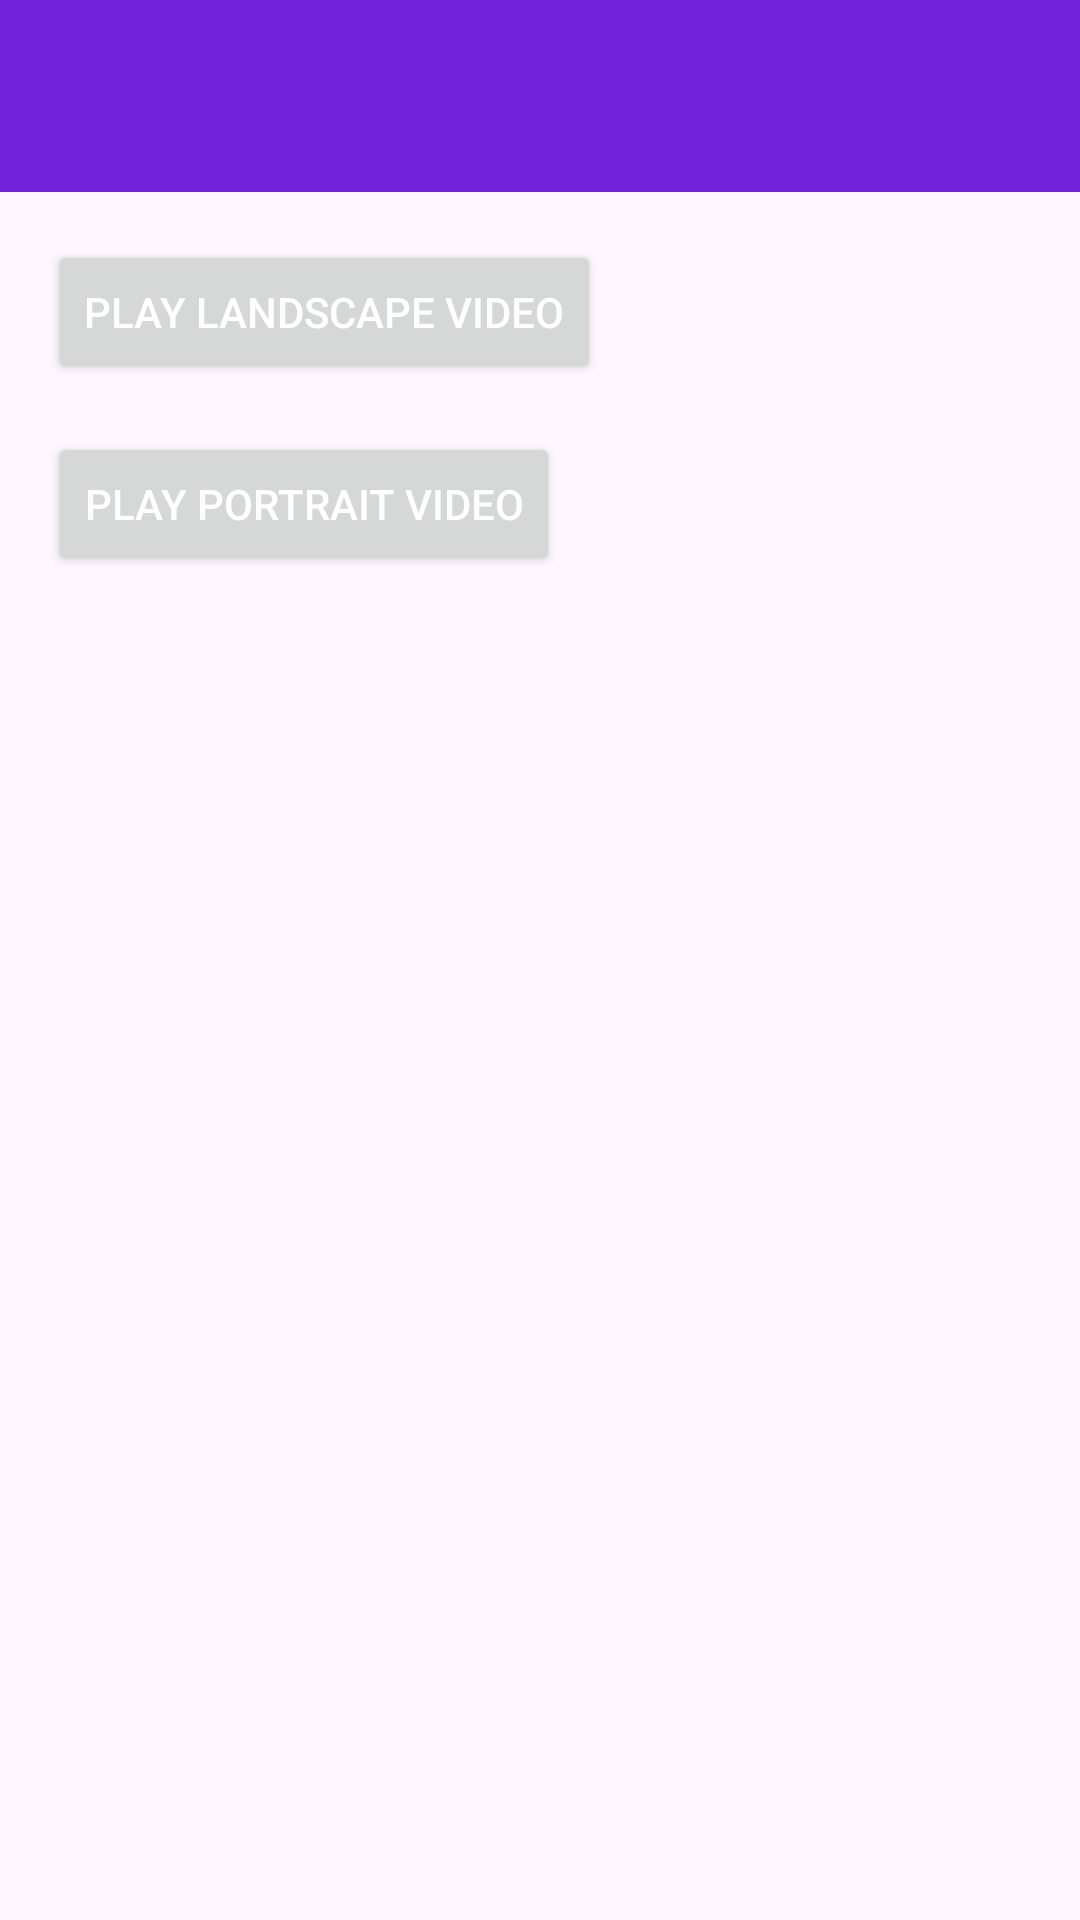

Android layout source for this screen:
<!-- AndroidManifest.xml: activity theme Theme.ExoPlayerPip -->
<!-- res/layout/activity_main.xml -->
<?xml version="1.0" encoding="utf-8"?>
<androidx.coordinatorlayout.widget.CoordinatorLayout xmlns:android="http://schemas.android.com/apk/res/android"
    xmlns:app="http://schemas.android.com/apk/res-auto"
    xmlns:tools="http://schemas.android.com/tools"
    android:layout_width="match_parent"
    android:layout_height="match_parent"
    android:fitsSystemWindows="true"
    tools:context=".MainActivity">

    <com.google.android.material.appbar.AppBarLayout
        android:layout_width="match_parent"
        android:layout_height="wrap_content"
        android:fitsSystemWindows="true">

        <com.google.android.material.appbar.MaterialToolbar
            android:id="@+id/toolbar"
            android:layout_width="match_parent"
            android:layout_height="?attr/actionBarSize"
            android:background="@color/colorPrimary" />

    </com.google.android.material.appbar.AppBarLayout>

    <include
        android:id="@+id/content"
        layout="@layout/content_main" />

</androidx.coordinatorlayout.widget.CoordinatorLayout>
<!-- res/layout/content_main.xml (included above) -->
<?xml version="1.0" encoding="utf-8"?>
<androidx.constraintlayout.widget.ConstraintLayout xmlns:android="http://schemas.android.com/apk/res/android"
    xmlns:app="http://schemas.android.com/apk/res-auto"
    android:layout_width="match_parent"
    android:layout_height="match_parent"
    android:padding="@dimen/activity_default_padding"
    app:layout_behavior="@string/appbar_scrolling_view_behavior">

    <Button
        android:id="@+id/btn_video_landscape"
        android:layout_width="wrap_content"
        android:layout_height="wrap_content"
        android:text="@string/landscape_video"
        app:layout_constraintStart_toStartOf="parent"
        app:layout_constraintTop_toTopOf="parent" />

    <Button
        android:id="@+id/btn_video_portrait"
        android:layout_width="wrap_content"
        android:layout_height="wrap_content"
        android:layout_marginTop="@dimen/activity_padding"
        android:text="@string/landscape_portrait"
        app:layout_constraintStart_toStartOf="parent"
        app:layout_constraintTop_toBottomOf="@id/btn_video_landscape" />

</androidx.constraintlayout.widget.ConstraintLayout>
<!-- resources referenced by this layout -->
<resources>
  <color name="colorPrimary">#7323DC</color>
  <dimen name="activity_default_padding">16dp</dimen>
  <dimen name="activity_padding">16dp</dimen>
  <string name="landscape_portrait">Play Portrait Video</string>
  <string name="landscape_video">Play Landscape Video</string>
  <style name="Theme.ExoPlayerPip" parent="Base.Theme.ExoPlayerPip" />
  <style name="Base.Theme.ExoPlayerPip" parent="Theme.Material3.Light.NoActionBar">
          <item name="colorPrimary">@color/colorPrimary</item>
          <item name="colorPrimaryDark">@color/colorPrimaryDark</item>
          <item name="colorAccent">@color/colorAccent</item>
          <item name="android:textColorPrimary">@android:color/white</item>
          <item name="android:textColorSecondary">@android:color/white</item>
      </style>
  <color name="colorPrimaryDark">#7323DC</color>
  <color name="colorAccent">#FF4081</color>
</resources>
